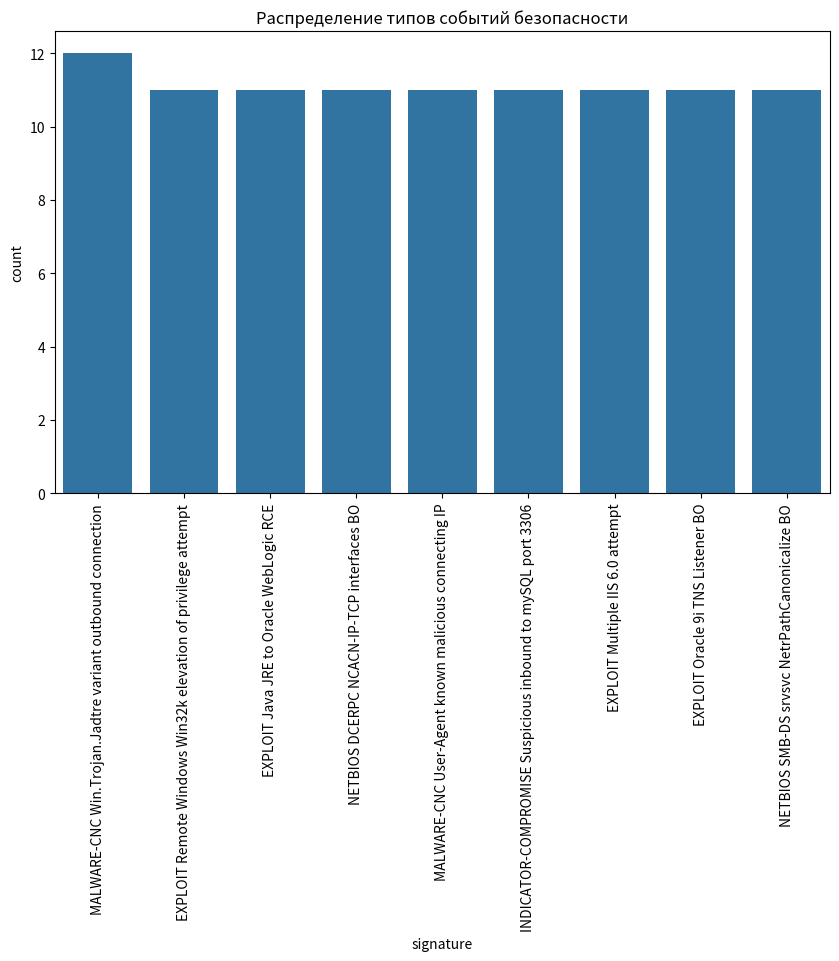

Reproduce this figure in Python.
import pandas as pd
import matplotlib.pyplot as plt
import seaborn as sns

# Загрузка данных
data = {
  "events": [
    {
      "timestamp": "2023-08-21T08:00:00",
      "signature": "MALWARE-CNC Win.Trojan.Jadtre variant outbound connection"
    },
    {
      "timestamp": "2023-08-21T09:00:00",
      "signature": "EXPLOIT Remote Windows Win32k elevation of privilege attempt"
    },
    {
      "timestamp": "2023-08-21T10:00:00",
      "signature": "EXPLOIT Java JRE to Oracle WebLogic RCE"
    },
    {
      "timestamp": "2023-08-21T11:00:00",
      "signature": "NETBIOS DCERPC NCACN-IP-TCP interfaces BO"
    },
    {
      "timestamp": "2023-08-21T12:00:00",
      "signature": "MALWARE-CNC User-Agent known malicious connecting IP"
    },
    {
      "timestamp": "2023-08-21T13:00:00",
      "signature": "INDICATOR-COMPROMISE Suspicious inbound to mySQL port 3306"
    },
    {
      "timestamp": "2023-08-21T14:00:00",
      "signature": "EXPLOIT Multiple IIS 6.0 attempt"
    },
    {
      "timestamp": "2023-08-21T15:00:00",
      "signature": "EXPLOIT Oracle 9i TNS Listener BO"
    },
    {
      "timestamp": "2023-08-21T16:00:00",
      "signature": "NETBIOS SMB-DS srvsvc NetrPathCanonicalize BO"
    },
    {
      "timestamp": "2023-08-21T17:00:00",
      "signature": "MALWARE-CNC Win.Trojan.Jadtre variant outbound connection"
    },
    {
      "timestamp": "2023-08-21T18:00:00",
      "signature": "EXPLOIT Remote Windows Win32k elevation of privilege attempt"
    },
    {
      "timestamp": "2023-08-21T19:00:00",
      "signature": "EXPLOIT Java JRE to Oracle WebLogic RCE"
    },
    {
      "timestamp": "2023-08-21T20:00:00",
      "signature": "NETBIOS DCERPC NCACN-IP-TCP interfaces BO"
    },
    {
      "timestamp": "2023-08-21T21:00:00",
      "signature": "MALWARE-CNC User-Agent known malicious connecting IP"
    },
    {
      "timestamp": "2023-08-21T22:00:00",
      "signature": "INDICATOR-COMPROMISE Suspicious inbound to mySQL port 3306"
    },
    {
      "timestamp": "2023-08-21T23:00:00",
      "signature": "EXPLOIT Multiple IIS 6.0 attempt"
    },
    {
      "timestamp": "2023-08-22T00:00:00",
      "signature": "EXPLOIT Oracle 9i TNS Listener BO"
    },
    {
      "timestamp": "2023-08-22T01:00:00",
      "signature": "NETBIOS SMB-DS srvsvc NetrPathCanonicalize BO"
    },
    {
      "timestamp": "2023-08-22T02:00:00",
      "signature": "MALWARE-CNC Win.Trojan.Jadtre variant outbound connection"
    },
    {
      "timestamp": "2023-08-22T03:00:00",
      "signature": "EXPLOIT Remote Windows Win32k elevation of privilege attempt"
    },
    {
      "timestamp": "2023-08-22T04:00:00",
      "signature": "EXPLOIT Java JRE to Oracle WebLogic RCE"
    },
    {
      "timestamp": "2023-08-22T05:00:00",
      "signature": "NETBIOS DCERPC NCACN-IP-TCP interfaces BO"
    },
    {
      "timestamp": "2023-08-22T06:00:00",
      "signature": "MALWARE-CNC User-Agent known malicious connecting IP"
    },
    {
      "timestamp": "2023-08-22T07:00:00",
      "signature": "INDICATOR-COMPROMISE Suspicious inbound to mySQL port 3306"
    },
    {
      "timestamp": "2023-08-22T08:00:00",
      "signature": "EXPLOIT Multiple IIS 6.0 attempt"
    },
    {
      "timestamp": "2023-08-22T09:00:00",
      "signature": "EXPLOIT Oracle 9i TNS Listener BO"
    },
    {
      "timestamp": "2023-08-22T10:00:00",
      "signature": "NETBIOS SMB-DS srvsvc NetrPathCanonicalize BO"
    },
    {
      "timestamp": "2023-08-22T11:00:00",
      "signature": "MALWARE-CNC Win.Trojan.Jadtre variant outbound connection"
    },
    {
      "timestamp": "2023-08-22T12:00:00",
      "signature": "EXPLOIT Remote Windows Win32k elevation of privilege attempt"
    },
    {
      "timestamp": "2023-08-22T13:00:00",
      "signature": "EXPLOIT Java JRE to Oracle WebLogic RCE"
    },
    {
      "timestamp": "2023-08-22T14:00:00",
      "signature": "NETBIOS DCERPC NCACN-IP-TCP interfaces BO"
    },
    {
      "timestamp": "2023-08-22T15:00:00",
      "signature": "MALWARE-CNC User-Agent known malicious connecting IP"
    },
    {
      "timestamp": "2023-08-22T16:00:00",
      "signature": "INDICATOR-COMPROMISE Suspicious inbound to mySQL port 3306"
    },
    {
      "timestamp": "2023-08-22T17:00:00",
      "signature": "EXPLOIT Multiple IIS 6.0 attempt"
    },
    {
      "timestamp": "2023-08-22T18:00:00",
      "signature": "EXPLOIT Oracle 9i TNS Listener BO"
    },
    {
      "timestamp": "2023-08-22T19:00:00",
      "signature": "NETBIOS SMB-DS srvsvc NetrPathCanonicalize BO"
    },
    {
      "timestamp": "2023-08-22T20:00:00",
      "signature": "MALWARE-CNC Win.Trojan.Jadtre variant outbound connection"
    },
    {
      "timestamp": "2023-08-22T21:00:00",
      "signature": "EXPLOIT Remote Windows Win32k elevation of privilege attempt"
    },
    {
      "timestamp": "2023-08-22T22:00:00",
      "signature": "EXPLOIT Java JRE to Oracle WebLogic RCE"
    },
    {
      "timestamp": "2023-08-22T23:00:00",
      "signature": "NETBIOS DCERPC NCACN-IP-TCP interfaces BO"
    },
    {
      "timestamp": "2023-08-23T00:00:00",
      "signature": "MALWARE-CNC User-Agent known malicious connecting IP"
    },
    {
      "timestamp": "2023-08-23T01:00:00",
      "signature": "INDICATOR-COMPROMISE Suspicious inbound to mySQL port 3306"
    },
    {
      "timestamp": "2023-08-23T02:00:00",
      "signature": "EXPLOIT Multiple IIS 6.0 attempt"
    },
    {
      "timestamp": "2023-08-23T03:00:00",
      "signature": "EXPLOIT Oracle 9i TNS Listener BO"
    },
    {
      "timestamp": "2023-08-23T04:00:00",
      "signature": "NETBIOS SMB-DS srvsvc NetrPathCanonicalize BO"
    },
    {
      "timestamp": "2023-08-23T05:00:00",
      "signature": "MALWARE-CNC Win.Trojan.Jadtre variant outbound connection"
    },
    {
      "timestamp": "2023-08-23T06:00:00",
      "signature": "EXPLOIT Remote Windows Win32k elevation of privilege attempt"
    },
    {
      "timestamp": "2023-08-23T07:00:00",
      "signature": "EXPLOIT Java JRE to Oracle WebLogic RCE"
    },
    {
      "timestamp": "2023-08-23T08:00:00",
      "signature": "NETBIOS DCERPC NCACN-IP-TCP interfaces BO"
    },
    {
      "timestamp": "2023-08-23T09:00:00",
      "signature": "MALWARE-CNC User-Agent known malicious connecting IP"
    },
    {
      "timestamp": "2023-08-23T10:00:00",
      "signature": "INDICATOR-COMPROMISE Suspicious inbound to mySQL port 3306"
    },
    {
      "timestamp": "2023-08-23T11:00:00",
      "signature": "EXPLOIT Multiple IIS 6.0 attempt"
    },
    {
      "timestamp": "2023-08-23T12:00:00",
      "signature": "EXPLOIT Oracle 9i TNS Listener BO"
    },
    {
      "timestamp": "2023-08-23T13:00:00",
      "signature": "NETBIOS SMB-DS srvsvc NetrPathCanonicalize BO"
    },
    {
      "timestamp": "2023-08-23T14:00:00",
      "signature": "MALWARE-CNC Win.Trojan.Jadtre variant outbound connection"
    },
    {
      "timestamp": "2023-08-23T15:00:00",
      "signature": "EXPLOIT Remote Windows Win32k elevation of privilege attempt"
    },
    {
      "timestamp": "2023-08-23T16:00:00",
      "signature": "EXPLOIT Java JRE to Oracle WebLogic RCE"
    },
    {
      "timestamp": "2023-08-23T17:00:00",
      "signature": "NETBIOS DCERPC NCACN-IP-TCP interfaces BO"
    },
    {
      "timestamp": "2023-08-23T18:00:00",
      "signature": "MALWARE-CNC User-Agent known malicious connecting IP"
    },
    {
      "timestamp": "2023-08-23T19:00:00",
      "signature": "INDICATOR-COMPROMISE Suspicious inbound to mySQL port 3306"
    },
    {
      "timestamp": "2023-08-23T20:00:00",
      "signature": "EXPLOIT Multiple IIS 6.0 attempt"
    },
    {
      "timestamp": "2023-08-23T21:00:00",
      "signature": "EXPLOIT Oracle 9i TNS Listener BO"
    },
    {
      "timestamp": "2023-08-23T22:00:00",
      "signature": "NETBIOS SMB-DS srvsvc NetrPathCanonicalize BO"
    },
    {
      "timestamp": "2023-08-23T23:00:00",
      "signature": "MALWARE-CNC Win.Trojan.Jadtre variant outbound connection"
    },
    {
      "timestamp": "2023-08-24T00:00:00",
      "signature": "EXPLOIT Remote Windows Win32k elevation of privilege attempt"
    },
    {
      "timestamp": "2023-08-24T01:00:00",
      "signature": "EXPLOIT Java JRE to Oracle WebLogic RCE"
    },
    {
      "timestamp": "2023-08-24T02:00:00",
      "signature": "NETBIOS DCERPC NCACN-IP-TCP interfaces BO"
    },
    {
      "timestamp": "2023-08-24T03:00:00",
      "signature": "MALWARE-CNC User-Agent known malicious connecting IP"
    },
    {
      "timestamp": "2023-08-24T04:00:00",
      "signature": "INDICATOR-COMPROMISE Suspicious inbound to mySQL port 3306"
    },
    {
      "timestamp": "2023-08-24T05:00:00",
      "signature": "EXPLOIT Multiple IIS 6.0 attempt"
    },
    {
      "timestamp": "2023-08-24T06:00:00",
      "signature": "EXPLOIT Oracle 9i TNS Listener BO"
    },
    {
      "timestamp": "2023-08-24T07:00:00",
      "signature": "NETBIOS SMB-DS srvsvc NetrPathCanonicalize BO"
    },
    {
      "timestamp": "2023-08-24T08:00:00",
      "signature": "MALWARE-CNC Win.Trojan.Jadtre variant outbound connection"
    },
    {
      "timestamp": "2023-08-24T09:00:00",
      "signature": "EXPLOIT Remote Windows Win32k elevation of privilege attempt"
    },
    {
      "timestamp": "2023-08-24T10:00:00",
      "signature": "EXPLOIT Java JRE to Oracle WebLogic RCE"
    },
    {
      "timestamp": "2023-08-24T11:00:00",
      "signature": "NETBIOS DCERPC NCACN-IP-TCP interfaces BO"
    },
    {
      "timestamp": "2023-08-24T12:00:00",
      "signature": "MALWARE-CNC User-Agent known malicious connecting IP"
    },
    {
      "timestamp": "2023-08-24T13:00:00",
      "signature": "INDICATOR-COMPROMISE Suspicious inbound to mySQL port 3306"
    },
    {
      "timestamp": "2023-08-24T14:00:00",
      "signature": "EXPLOIT Multiple IIS 6.0 attempt"
    },
    {
      "timestamp": "2023-08-24T15:00:00",
      "signature": "EXPLOIT Oracle 9i TNS Listener BO"
    },
    {
      "timestamp": "2023-08-24T16:00:00",
      "signature": "NETBIOS SMB-DS srvsvc NetrPathCanonicalize BO"
    },
    {
      "timestamp": "2023-08-24T17:00:00",
      "signature": "MALWARE-CNC Win.Trojan.Jadtre variant outbound connection"
    },
    {
      "timestamp": "2023-08-24T18:00:00",
      "signature": "EXPLOIT Remote Windows Win32k elevation of privilege attempt"
    },
    {
      "timestamp": "2023-08-24T19:00:00",
      "signature": "EXPLOIT Java JRE to Oracle WebLogic RCE"
    },
    {
      "timestamp": "2023-08-24T20:00:00",
      "signature": "NETBIOS DCERPC NCACN-IP-TCP interfaces BO"
    },
    {
      "timestamp": "2023-08-24T21:00:00",
      "signature": "MALWARE-CNC User-Agent known malicious connecting IP"
    },
    {
      "timestamp": "2023-08-24T22:00:00",
      "signature": "INDICATOR-COMPROMISE Suspicious inbound to mySQL port 3306"
    },
    {
      "timestamp": "2023-08-24T23:00:00",
      "signature": "EXPLOIT Multiple IIS 6.0 attempt"
    },
    {
      "timestamp": "2023-08-25T00:00:00",
      "signature": "EXPLOIT Oracle 9i TNS Listener BO"
    },
    {
      "timestamp": "2023-08-25T01:00:00",
      "signature": "NETBIOS SMB-DS srvsvc NetrPathCanonicalize BO"
    },
    {
      "timestamp": "2023-08-25T02:00:00",
      "signature": "MALWARE-CNC Win.Trojan.Jadtre variant outbound connection"
    },
    {
      "timestamp": "2023-08-25T03:00:00",
      "signature": "EXPLOIT Remote Windows Win32k elevation of privilege attempt"
    },
    {
      "timestamp": "2023-08-25T04:00:00",
      "signature": "EXPLOIT Java JRE to Oracle WebLogic RCE"
    },
    {
      "timestamp": "2023-08-25T05:00:00",
      "signature": "NETBIOS DCERPC NCACN-IP-TCP interfaces BO"
    },
    {
      "timestamp": "2023-08-25T06:00:00",
      "signature": "MALWARE-CNC User-Agent known malicious connecting IP"
    },
    {
      "timestamp": "2023-08-25T07:00:00",
      "signature": "INDICATOR-COMPROMISE Suspicious inbound to mySQL port 3306"
    },
    {
      "timestamp": "2023-08-25T08:00:00",
      "signature": "EXPLOIT Multiple IIS 6.0 attempt"
    },
    {
      "timestamp": "2023-08-25T09:00:00",
      "signature": "EXPLOIT Oracle 9i TNS Listener BO"
    },
    {
      "timestamp": "2023-08-25T10:00:00",
      "signature": "NETBIOS SMB-DS srvsvc NetrPathCanonicalize BO"
    },
    {
      "timestamp": "2023-08-25T11:00:00",
      "signature": "MALWARE-CNC Win.Trojan.Jadtre variant outbound connection"
    }
  ]
}
# Преобразование в DataFrame
df = pd.DataFrame(data["events"])

# Визуализация 
plt.figure(figsize=(10, 6))
sns.countplot(data=df, x="signature")

plt.title("Распределение типов событий безопасности")
plt.xticks(rotation=90) # Поворот подписей оси для лучшей читаемости
plt.show() 